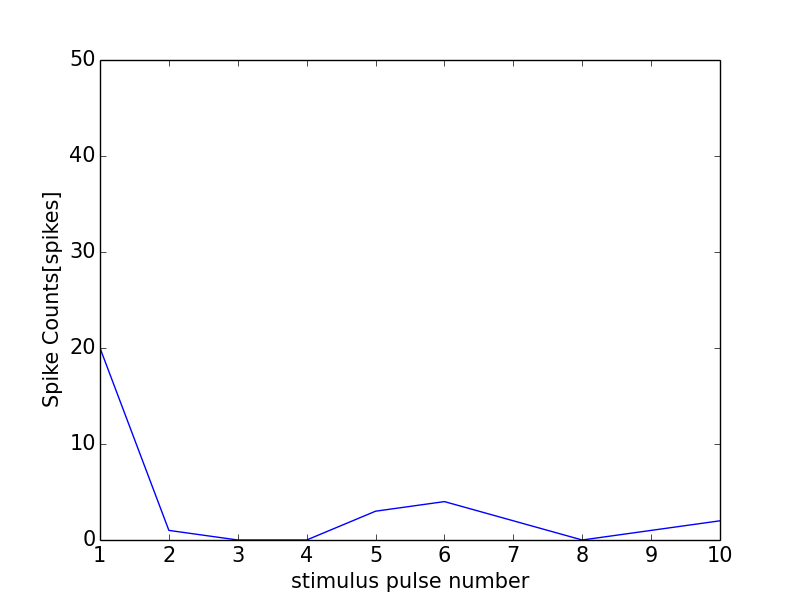

Data behind this chart, as committed beside it:
0, 0.0
0, 0
1, 20
2, 1
3, 0
4, 0
5, 3
6, 4
7, 2
8, 0
9, 1
10, 2
11, 0
